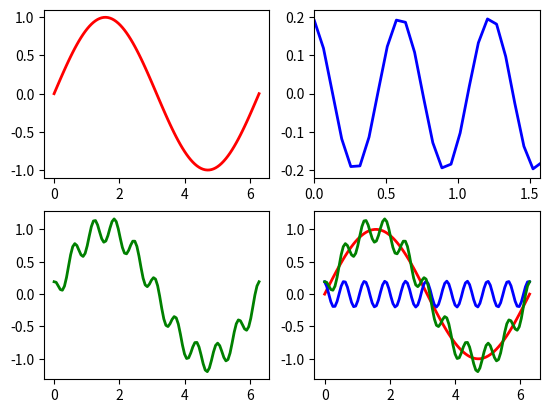

Reproduce this figure in Python.
import numpy as np
import matplotlib.pyplot as plt

x = np.linspace(0, np.pi*2, 100)
y1 = np.sin(x)
y2 = 0.2*np.cos(10*x + 0.3)
y3 = y1 + y2

plt.figure()

fig, ax = plt.subplots(2,2)#mas de un grafico en una pestaña
ax[0,0].plot(x,y1,color="red",linewidth = 2, label = "g1")
ax[0,1].plot(x,y2,color="blue",linewidth = 2, label = "g2")
ax[1,0].plot(x,y3,color="green",linewidth = 2, label = "g3")

ax[1,1].plot(x,y1,color="red",linewidth = 2, label = "g1")
ax[1,1].plot(x,y2,color="blue",linewidth = 2, label = "g2")
ax[1,1].plot(x,y3,color="green",linewidth = 2, label = "g3")

ax[0,1].set_xlim([0,np.pi/2])

plt.show()
